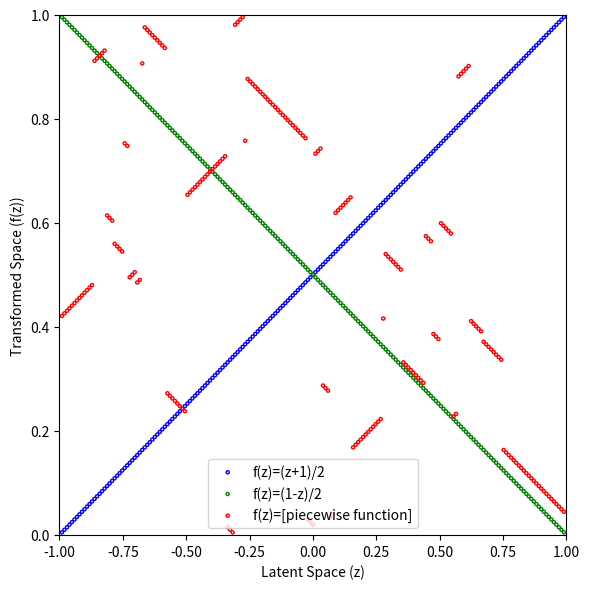
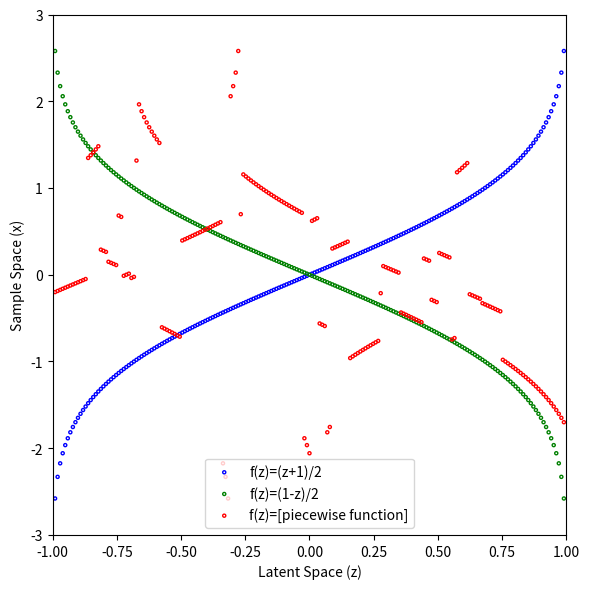

Recreate these plots in Python, in order.
import os

import numpy as np
import scipy.stats as stats
import matplotlib.pyplot as plt
import seaborn as sns

def uniform_to_normal(z):
    '''
    Map a value from ~U(-1, 1) to ~N(0, 1)
    '''
    norm = stats.norm(0, 1)
    return norm.ppf((z+1)/2)

grid_latent = np.linspace(-1, 1, 203)[1:-1].reshape((-1, 1))
true_mappings = uniform_to_normal(grid_latent)

chunky = []
t = []
for i in range(len(grid_latent.flatten())):
    t.append((grid_latent[i, 0] + 1) / 2)
    if np.random.rand() < 0.1:
        if np.random.rand() < 0.5:
            t = t[::-1]
        chunky.append(t)
        t = []
else:
    chunky.append(t)
np.random.shuffle(chunky)
piecewise = []
for i in chunky:
    piecewise += i
piecewise = np.array(piecewise)



plt.figure(figsize=(6,6))
plt.scatter(grid_latent.flatten(), ((grid_latent.flatten() + 1) / 2), 
            edgecolor='blue', facecolor='None', s=5, alpha=1, 
            linewidth=1, label='f(z)=(z+1)/2')
plt.scatter(grid_latent.flatten(), ((1 - grid_latent.flatten()) / 2), 
            edgecolor='green', facecolor='None', s=5, alpha=1, 
            linewidth=1, label='f(z)=(1-z)/2')
plt.scatter(grid_latent.flatten(), piecewise, 
            edgecolor='red', facecolor='None', s=5, alpha=1, 
            linewidth=1, label='f(z)=[piecewise function]')
plt.xlim(-1, 1)
plt.ylim(0, 1)
plt.xlabel('Latent Space (z)')
plt.ylabel('Transformed Space (f(z))')
plt.legend(loc=8)
plt.tight_layout()
plt.savefig(f'piecewise_f.png')
plt.close()



plt.figure(figsize=(6,6))
plt.scatter(grid_latent.flatten(), true_mappings.flatten(), 
            edgecolor='blue', facecolor='None', s=5, alpha=1, 
            linewidth=1, label='f(z)=(z+1)/2')
plt.scatter(grid_latent.flatten(), true_mappings.flatten()[::-1], 
            edgecolor='green', facecolor='None', s=5, alpha=1, 
            linewidth=1, label='f(z)=(1-z)/2')
plt.scatter(grid_latent.flatten(), stats.norm(0, 1).ppf(piecewise), 
            edgecolor='red', facecolor='None', s=5, alpha=1, 
            linewidth=1, label='f(z)=[piecewise function]')
plt.xlim(-1, 1)
plt.ylim(-3, 3)
plt.xlabel('Latent Space (z)')
plt.ylabel('Sample Space (x)')
plt.legend(loc=8)
plt.tight_layout()
plt.savefig(f'piecewise_g.png')
plt.close()
